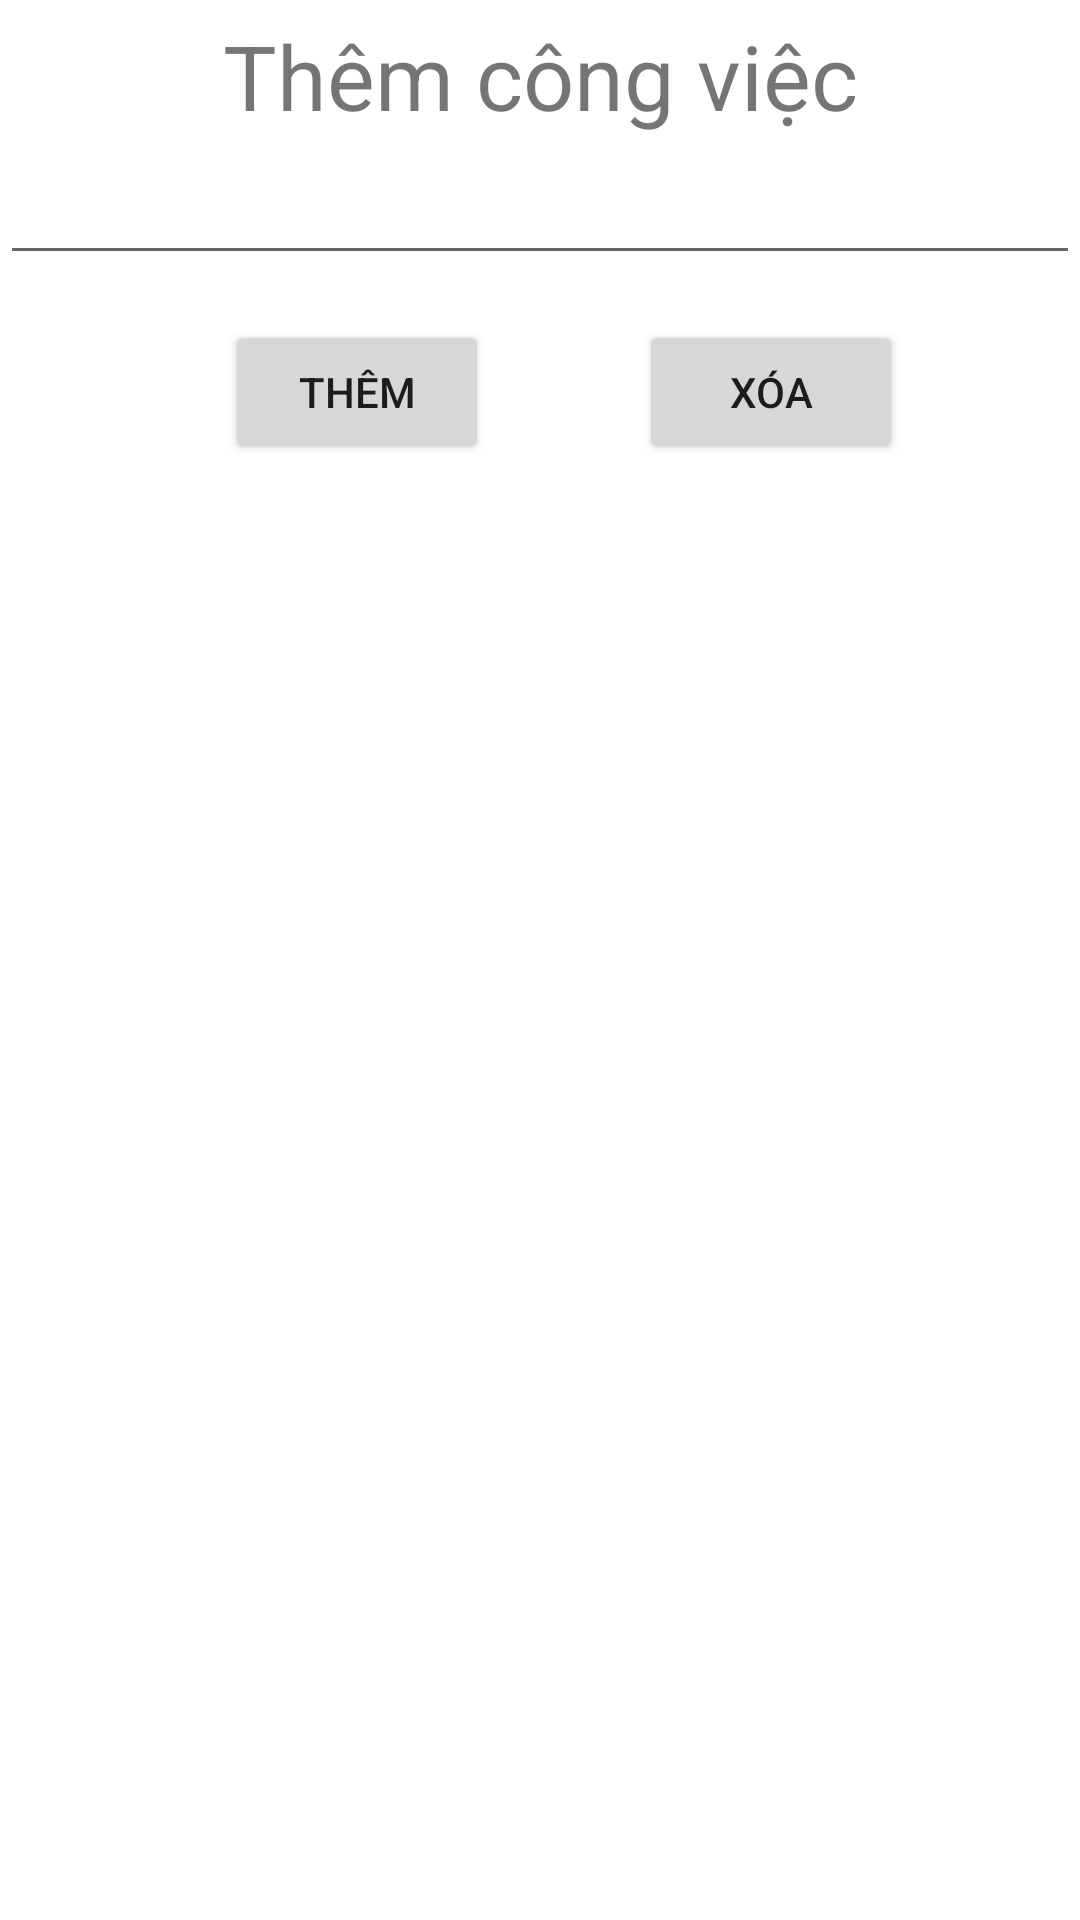

Write the Android layout XML for this screen, with the resource values it uses.
<!-- AndroidManifest.xml: application theme Theme.SQLitedatabaseKPT -->
<!-- res/layout/dialog_them_cong_viec.xml -->
<?xml version="1.0" encoding="utf-8"?>
<RelativeLayout
    xmlns:android="http://schemas.android.com/apk/res/android"
    android:layout_width="match_parent"
    android:layout_height="match_parent">
    <TextView
        android:id="@+id/txt_Them_cong_viec"
        android:padding="5dp"
        android:text="Thêm công việc"
        android:textSize="30dp"
        android:gravity="center"
        android:layout_width="match_parent"
        android:layout_height="wrap_content"/>
    <EditText
        android:id="@+id/edt_Them_cong_viec"
        android:layout_below="@+id/txt_Them_cong_viec"
        android:layout_width="match_parent"
        android:layout_height="wrap_content"/>

    <Button
        android:id="@+id/btn_Them"
        android:layout_width="wrap_content"
        android:layout_height="wrap_content"
        android:layout_below="@+id/edt_Them_cong_viec"
        android:layout_marginLeft="75dp"
        android:layout_marginTop="15dp"
        android:text="Thêm" />

    <Button
        android:id="@+id/btn_Xoa"
        android:layout_width="wrap_content"
        android:layout_height="wrap_content"
        android:layout_below="@+id/edt_Them_cong_viec"
        android:layout_marginLeft="50dp"
        android:layout_marginTop="15dp"
        android:layout_marginBottom="50dp"
        android:layout_toRightOf="@+id/btn_Them"
        android:text="Xóa" />

</RelativeLayout>
<!-- resources referenced by this layout -->
<resources>
  <style name="Theme.SQLitedatabaseKPT" parent="Theme.MaterialComponents.DayNight.DarkActionBar">
          
          <item name="colorPrimary">@color/purple_500</item>
          <item name="colorPrimaryVariant">@color/purple_700</item>
          <item name="colorOnPrimary">@color/white</item>
          
          <item name="colorSecondary">@color/teal_200</item>
          <item name="colorSecondaryVariant">@color/teal_700</item>
          <item name="colorOnSecondary">@color/black</item>
          
          <item name="android:statusBarColor" tools:targetApi="l">?attr/colorPrimaryVariant</item>
          
      </style>
  <!-- not gathered from this repository: default colours our renderer supplied (Android Studio template values) -->
  <color name="purple_500">#FF6200EE</color>
  <color name="purple_700">#FF3700B3</color>
  <color name="teal_200">#FF03DAC5</color>
  <color name="teal_700">#FF018786</color>
  <color name="black">#FF000000</color>
  <color name="white">#FFFFFFFF</color>
</resources>
